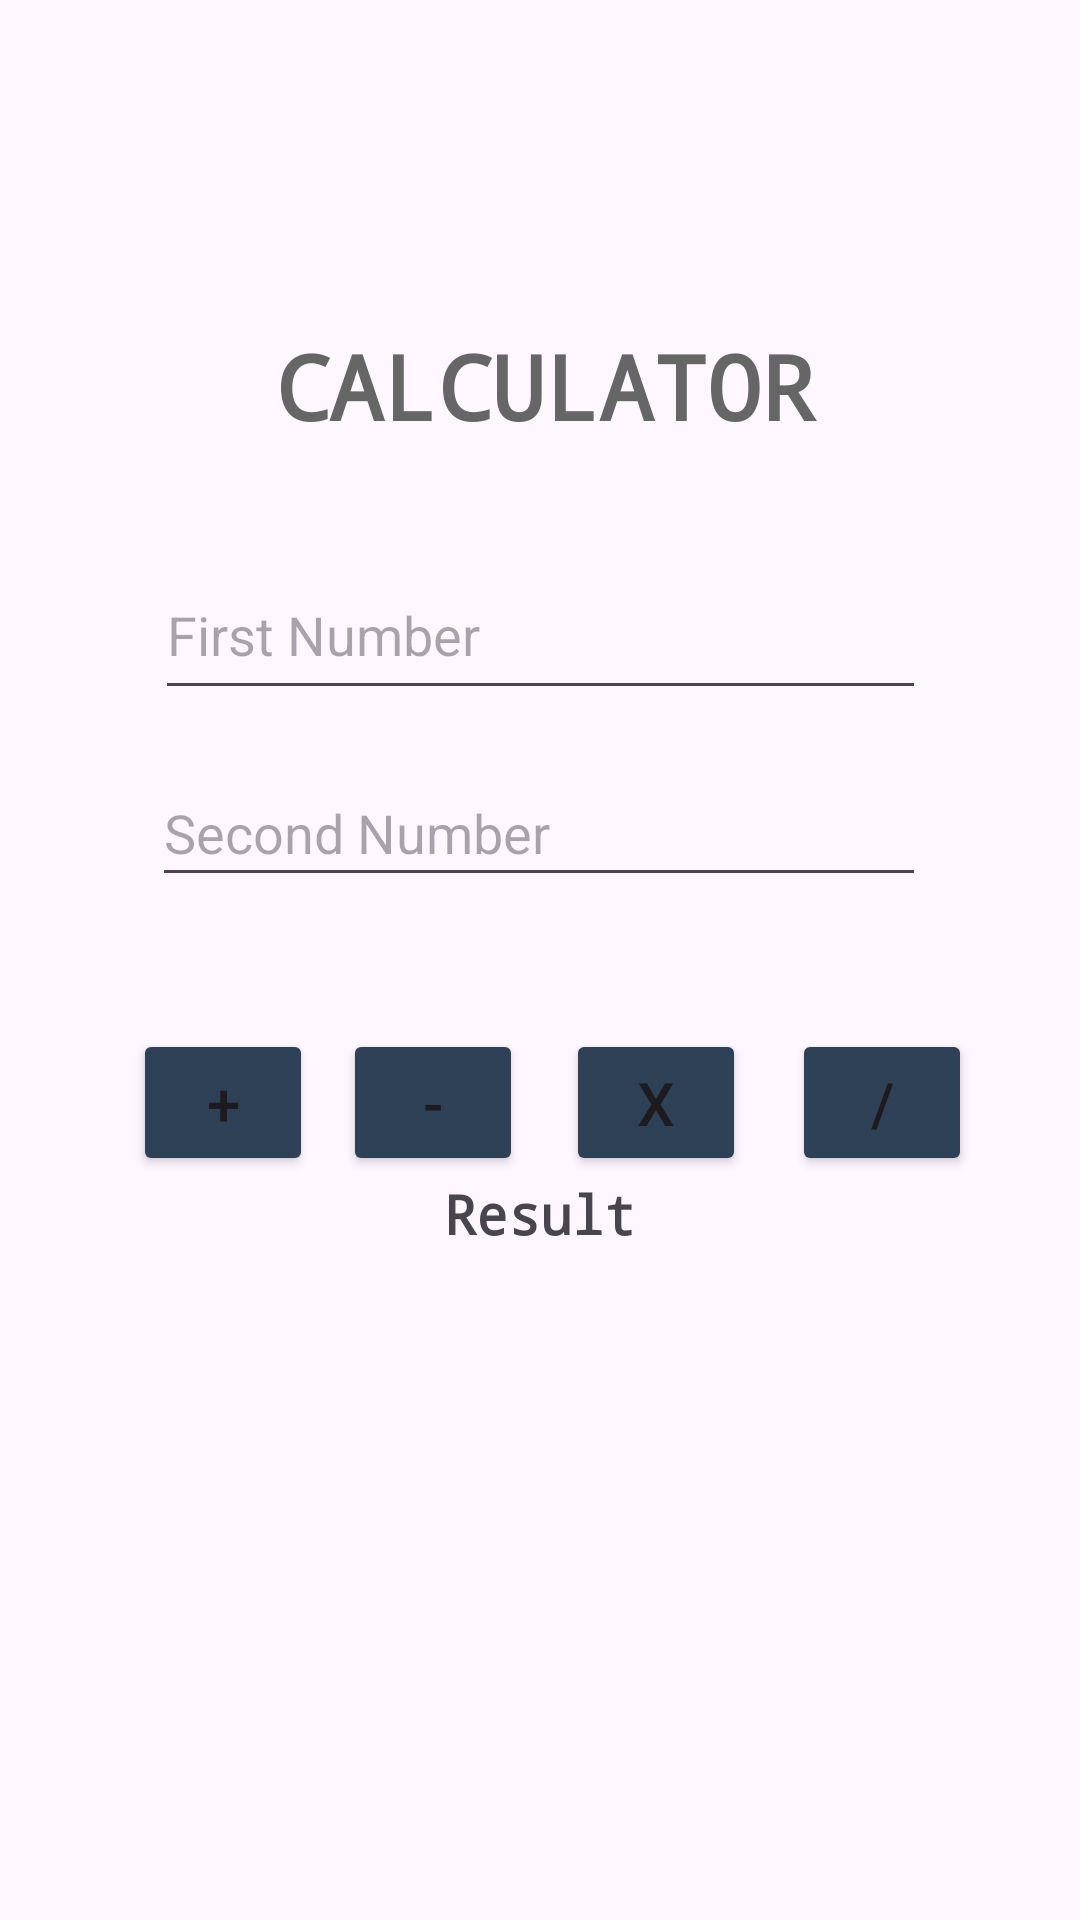

Produce the Android XML layout that renders to this screen, including the resource entries it uses.
<!-- AndroidManifest.xml: application theme Theme.Elective1CompilationProject -->
<!-- res/layout/activity_calculator.xml -->
<?xml version="1.0" encoding="utf-8"?>
<androidx.constraintlayout.widget.ConstraintLayout xmlns:android="http://schemas.android.com/apk/res/android"
    xmlns:app="http://schemas.android.com/apk/res-auto"
    xmlns:tools="http://schemas.android.com/tools"
    android:id="@+id/main"
    android:layout_width="match_parent"
    android:layout_height="match_parent"
    tools:context=".MP_Calculator"
    tools:layout_editor_absoluteX="-4dp"
    tools:layout_editor_absoluteY="-7dp">

    <TextView
        android:id="@+id/textView"
        android:layout_width="315dp"
        android:layout_height="45dp"
        android:fontFamily="monospace"
        android:text="CALCULATOR"
        android:textAlignment="center"
        android:textColor="#666666"
        android:textSize="30sp"
        android:textStyle="bold"
        app:layout_constraintBottom_toBottomOf="parent"

        app:layout_constraintEnd_toEndOf="parent"

        app:layout_constraintHorizontal_bias="0.541"


        app:layout_constraintStart_toStartOf="parent"
        app:layout_constraintTop_toTopOf="parent"
        app:layout_constraintVertical_bias="0.182" />


    <EditText
        android:id="@+id/etFirstNumber"
        android:layout_width="257dp"
        android:layout_height="53dp"
        android:hint="First Number"
        app:layout_constraintBottom_toBottomOf="parent"


        app:layout_constraintEnd_toEndOf="parent"
        app:layout_constraintStart_toStartOf="parent"
        app:layout_constraintTop_toBottomOf="@+id/textView"
        app:layout_constraintVertical_bias="0.07"

        />

    <EditText
        android:id="@+id/etSecondNumber"
        android:layout_width="258dp"
        android:layout_height="46dp"
        android:hint="Second Number"


        app:layout_constraintBottom_toBottomOf="parent"
        app:layout_constraintEnd_toEndOf="parent"
        app:layout_constraintHorizontal_bias="0.496"
        app:layout_constraintStart_toStartOf="parent"
        app:layout_constraintTop_toBottomOf="@+id/etFirstNumber"

        app:layout_constraintVertical_bias="0.046" />

    <Button
        android:id="@+id/btnAdd"
        android:layout_width="60dp"
        android:layout_height="49dp"
        android:layout_marginTop="44dp"
        android:backgroundTint="#2F4156"
        android:text="+"
        android:textSize="20sp"
        app:layout_constraintEnd_toEndOf="parent"
        app:layout_constraintHorizontal_bias="0.148"
        app:layout_constraintStart_toStartOf="parent"

        app:layout_constraintTop_toBottomOf="@+id/etSecondNumber" />

    <Button
        android:id="@+id/btnDiff"
        android:layout_width="60dp"
        android:layout_height="49dp"
        android:layout_marginTop="44dp"
        android:backgroundTint="#2F4156"
        android:text="-"


        android:textSize="20sp"
        app:layout_constraintEnd_toEndOf="parent"
        app:layout_constraintHorizontal_bias="0.381"
        app:layout_constraintStart_toStartOf="parent"
        app:layout_constraintTop_toBottomOf="@+id/etSecondNumber"

        />

    <Button
        android:id="@+id/btnProd"
        android:layout_width="60dp"
        android:layout_height="49dp"
        android:layout_marginTop="44dp"
        android:backgroundTint="#2F4156"
        android:text="x"
        android:textSize="20sp"
        app:layout_constraintEnd_toEndOf="parent"
        app:layout_constraintHorizontal_bias="0.629"
        app:layout_constraintStart_toStartOf="parent"
        app:layout_constraintTop_toBottomOf="@+id/etSecondNumber"
        />

    <Button
        android:id="@+id/btnQuo"
        android:layout_width="60dp"
        android:layout_height="49dp"
        android:layout_marginTop="44dp"
        android:backgroundTint="#2F4156"
        android:text="/"
        android:textSize="20sp"
        app:layout_constraintEnd_toEndOf="parent"
        app:layout_constraintHorizontal_bias="0.88"
        app:layout_constraintStart_toStartOf="parent"
        app:layout_constraintTop_toBottomOf="@+id/etSecondNumber"


        />

    <TextView
        android:id="@+id/tvResult"
        android:layout_width="300dp"
        android:layout_height="50dp"
        android:fontFamily="monospace"
        android:text="Result"
        android:textAlignment="center"
        android:textSize="18sp"
        android:textStyle="bold"
        app:layout_constraintBottom_toBottomOf="parent"
        app:layout_constraintEnd_toEndOf="parent"
        app:layout_constraintStart_toStartOf="parent"
        app:layout_constraintTop_toBottomOf="@+id/etSecondNumber"
        app:layout_constraintVertical_bias="0.321" />

</androidx.constraintlayout.widget.ConstraintLayout>
<!-- resources referenced by this layout -->
<resources>
  <style name="Theme.Elective1CompilationProject" parent="Base.Theme.LabActivitiesElective1" />
  <style name="Base.Theme.LabActivitiesElective1" parent="Theme.Material3.DayNight.NoActionBar">
          
          
      </style>
</resources>
